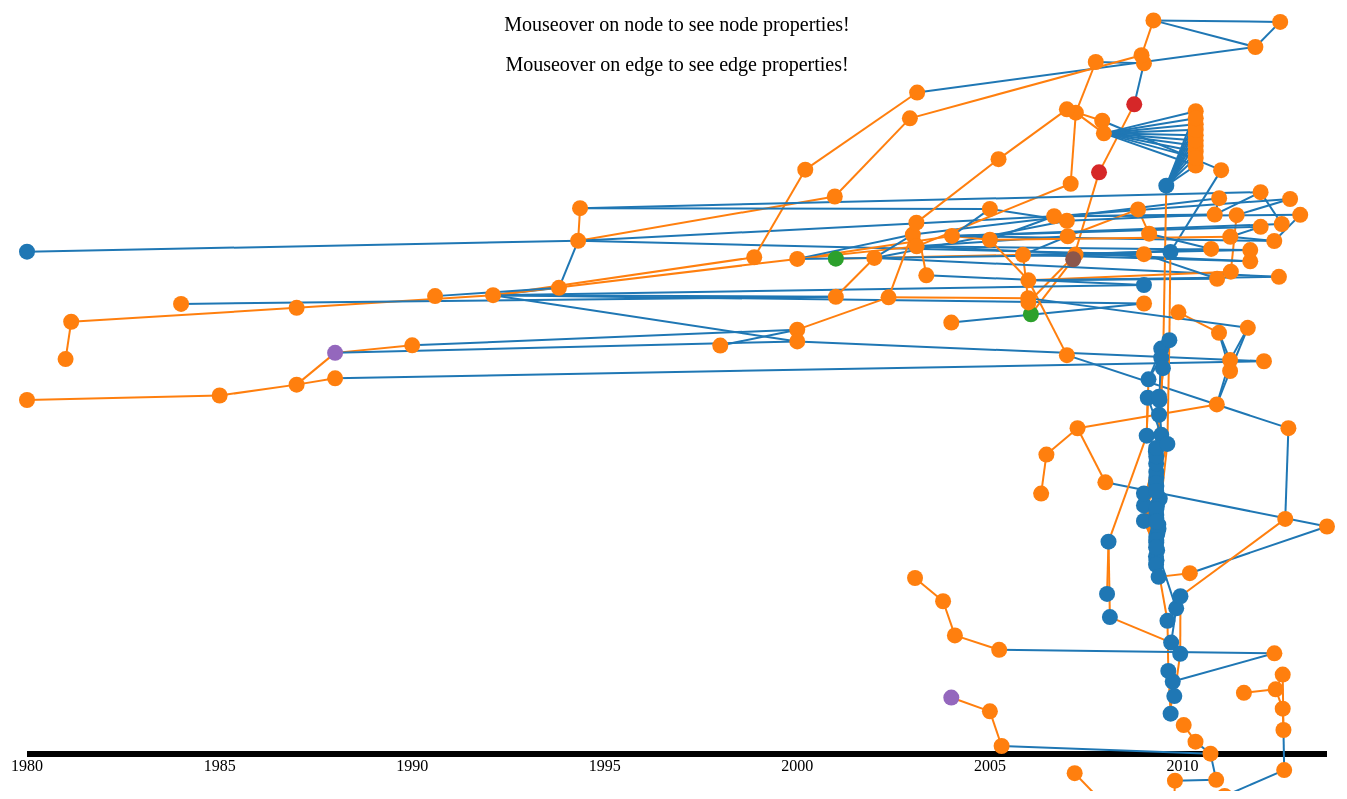
D3 v3 page, settled after 480 driven frames (8 s of simulated time); the page loaded 1 data file(s).



var w = 1380,
    h = 800,
    padding = 40,
    fill = d3.scale.category20();

var vis = d3.select("#chart")
  .append("svg")
    .attr("width", w)
    .attr("height", h);

var nodeinfo = vis.append("text")
    .text("Mouseover on node to see node properties!")
    .attr("font-size", '20px')
    .attr("text-anchor", "middle")
    .attr("transform", "translate(" + w / 2 + ", " + padding + ")")
    .attr("align", "center")

var edgeinfo = vis.append("text")
    .text("Mouseover on edge to see edge properties!")
    .attr("font-size", '20px')
    .attr("text-anchor", "middle")
    .attr("transform", "translate(" + w / 2 + ", " + padding * 2 + ")")
    .attr("align", "center")

// var fisheye = d3.fisheye.circular()
//                           .radius(200)
//                           .distortion(2);

// Load data and begin binding to DOM elements
d3.json("H1N1_graph.json", function(json) {

  //console.log(json)

  //Create array of dates for the x-axis
  var dates = new Array()
  dates = json.nodes.map(function(d) {
    return Date.parse(d.collection_date)
  });
  
  // Create x-axis scale
  var xScale = d3.time.scale()
                  .domain(d3.extent(dates))
                  .range([padding, w - padding]);

  // Create x-axis
  var xAxis = d3.svg.axis()
                      .scale(xScale)
                      .orient("bottom");

  // Append x-axis to the chart display
  vis.append("g")
        .attr("class", "axis") //assign "axis" class
        .attr("transform", "translate(0," + (h - padding) + ")")
        .call(xAxis)

  // Function for setting edge (a.k.a. link) colors by transmission type
  function linkcolortype(d) {
    var scale = d3.scale.category10()
        .domain(['reassortant', 'full_complement'])
    return scale(d.edge_type)
  }
  
  function gethosts(d) {
    var hosts = []
        max = json.nodes.length - 1

    for (var n = 0; n <= max; n++) {
      if ( hosts.indexOf(json.nodes[n].host_species) == -1 ) {
        hosts.push(json.nodes[n].host_species)
      }
    }

  console.log(hosts)
  return hosts
  }

  species = gethosts(json)
  //console.log(species)
  /** Function for setting node colors by host species **/
  function nodecolorspecies(d) {
    var scale = d3.scale.category10()
        .domain(species)
    //console.log(scale(d))
    return scale(d.host_species)
  }

  // Code to get list of subtypes represented
  function getsubtypes(json) {
    var subtypes = []
        max = json.nodes.length - 1

    for (var n = 0; n <= max; n++){
        if ( subtypes.indexOf(json.nodes[n].subtype) == -1 ) {
          subtypes.push(json.nodes[n].subtype)

        }
    }
  console.log(subtypes)
  return subtypes
  }

  // Function for setting node colors by subtype
  subtypes = getsubtypes(json)
  console.log(subtypes)
  function nodecolorsubtype(d) {

    var scale = d3.scale.category20b()
        .domain(subtypes);

    return scale(d);
  }

  // Create force layout
  var force = d3.layout.force()
      .charge(-100)
      .linkDistance(30)
      .nodes(json.nodes)
      .links(json.links)
      .size([w, h])
      .start();

  // Create opacity scale
  var opScale = d3.scale.linear()
    .domain([0.7, 1])
    .range([0.2, 0.5])

  // Bind data to links
  var link = vis.selectAll("line.link")
      .data(json.links)
      .enter().append("svg:line")
      .style("stroke", linkcolortype)
      .attr("class", "link")
      .style("stroke-width", 2)
      .attr("x1", function(d) { return d.source.x; })
      .attr("y1", function(d) { return d.source.y; })
      .attr("x2", function(d) { return d.target.x; })
      .attr("y2", function(d) { return d.target.y; })
      //.style("marker-end", "url(#Triangle)")
      .style("stroke-opacity", function(d) { return opScale(d.pwi) });
  

  // Bind data to nodes
  var node = vis.selectAll("circle.node")
      .data(json.nodes)
    .enter().append("svg:circle")
      .attr("class", "node")
      .attr("cx", function(d) { return d.x; })
      .attr("cy", function(d) { return d.y; })
      .attr("r", 8)
      .style("fill", nodecolorspecies)
      .style("opacity", '1.0')
      .call(force.drag);

  // Append an "svg title" to each node
  node.append("svg:title")
      .text(function(d) { return d.label; });
      
  vis.selectAll("circle.node")
      .append("svg:title")
      .text(function(d){
        return d.label;
      })
  
  // Interactive actions for each node
  node.on("mouseover", function(d) {
            d3.select(this).style("opacity", "1");

            nodeinfo.text(d.id + " | " + d.collection_date + " | " + d.host_species + ' | ' + d.subtype);         
          })
      .on("mouseout", function() {
            d3.select(this).style("opacity", "1");

            nodeinfo.text("Mouseover on node to see node properties!")
          })

  // Interactive actions for each link
  link.on("mouseover", function(d) {
          d3.select(this).style('stroke-opacity', '1');

          edgeinfo.text(d.pwi + " | " + d.edge_type)
        })
        .on('mouseout', function() {
          d3.select(this).style('stroke-opacity', function(d) { return opScale(d.pwi) } );

          edgeinfo.text("Mouseover on edge to see edge properties!")
        })

  // Transition parameters for the visualization
  vis.style("opacity", 1e-6)
    .transition()
      .duration(1000)
      .style("opacity", 1);
  
  // Recompute actions each tick
  force.on("tick", function() {
    
    node.each(function(d){
      var xpos = xScale(Date.parse(d.collection_date));
      d.x = xpos
    })

    node.attr("cx", function(d) { return d.x; })
        .attr("cy", function(d) { return d.y; });

    link.attr("x1", function(d) { return d.source.x; })
          .attr("y1", function(d) { return d.source.y; })
          .attr("x2", function(d) { return d.target.x; })
          .attr("y2", function(d) { return d.target.y; });
  });



});



    

### data: H1N1_graph.json
{
 "directed": true,
 "graph": {},
 "multigraph": false,
 "nodes": [
  {
   "host_species": "Human",
   "state": "New York",
   "reassortant": false,
   "collection_date": "2009-04-28T00:00:00",
   "subtype": "H1N1",
   "id": "A/New York/3173/2009",
   "country": "USA"
  },
  {
   "host_species": "Human",
   "state": "New York",
   "reassortant": true,
   "collection_date": "2009-01-01T00:00:00",
   "subtype": "H1N1",
   "id": "A/New York/3257/2009",
   "country": "USA"
  },
  {
   "host_species": "Human",
   "state": "Shanghai",
   "reassortant": false,
   "collection_date": "2009-05-24T00:00:00",
   "subtype": "H1N1",
   "id": "A/Shanghai/37T/2009",
   "country": "China"
  },
  {
   "host_species": "Swine",
   "state": "Guangdong",
   "reassortant": true,
   "collection_date": "2012-08-23T00:00:00",
   "subtype": "H1N1",
   "id": "A/swine/Guangdong/NS2897/2012",
   "country": "China"
  },
  {
   "host_species": "Swine",
   "state": "Mississippi",
   "reassortant": true,
   "collection_date": "2011-09-13T00:00:00",
   "subtype": "H1N1",
   "id": "A/swine/Mississippi/A01202593/2011",
   "country": "USA"
  },
  {
   "reassortant": true,
   "host_species": "Swine",
   "collection_date": "2003-01-01T00:00:00",
   "subtype": "H1N1",
   "id": "A/swine/Italy/151672-3/2003",
   "country": "Italy"
  },
  {
   "host_species": "Swine",
   "state": "Chonburi",
   "reassortant": true,
   "collection_date": "2004-01-01T00:00:00",
   "subtype": "H1N1",
   "id": "A/swine/Chonburi/NIAH977/2004",
   "country": "Thailand"
  },
  {
   "host_species": "Swine",
   "state": "Minnesota",
   "reassortant": true,
   "collection_date": "2010-09-24T00:00:00",
   "subtype": "H1N2",
   "id": "A/swine/Minnesota/3128/2010",
   "country": "USA"
  },
  "... 183 more items"
 ],
 "links": [
  {
   "source": 0,
   "target": 8,
   "segments": {
    "1": 1.0,
    "2": 1.0,
    "3": 1.0,
    "4": 1.0,
    "5": 1.0,
    "6": 1.0,
    "7": 1.0,
    "8": 1.0
   },
   "edge_type": "full_complement",
   "pwi": 8.0
  },
  {
   "source": 0,
   "target": 88,
   "segments": {
    "1": 0.9996,
    "2": 0.9996,
    "3": 1.0,
    "4": 0.9994,
    "5": 1.0,
    "6": 0.9986,
    "7": 1.0,
    "8": 1.0
   },
   "edge_type": "full_complement",
   "pwi": 7.997
  },
  {
   "source": 103,
   "target": 0,
   "segments": {
    "1": 1.0,
    "2": 1.0,
    "3": 1.0,
    "4": 1.0,
    "5": 1.0,
    "6": 1.0,
    "7": 1.0,
    "8": 1.0
   },
   "edge_type": "full_complement",
   "pwi": 8.0
  },
  {
   "source": 103,
   "target": 19,
   "segments": {
    "1": 0.9987,
    "2": 0.9987,
    "3": 0.9995,
    "4": 0.9994,
    "5": 0.9987,
    "6": 1.0,
    "7": 0.999,
    "8": 1.0
   },
   "edge_type": "full_complement",
   "pwi": 7.994
  },
  {
   "source": 103,
   "target": 87,
   "segments": {
    "1": 1.0,
    "2": 1.0,
    "3": 1.0,
    "4": 1.0,
    "5": 1.0,
    "6": 1.0,
    "7": 1.0,
    "8": 1.0
   },
   "edge_type": "full_complement",
   "pwi": 8.0
  },
  {
   "source": 103,
   "target": 49,
   "segments": {
    "1": 1.0,
    "2": 1.0,
    "3": 1.0,
    "4": 1.0,
    "5": 1.0,
    "6": 1.0,
    "7": 1.0,
    "8": 1.0
   },
   "edge_type": "full_complement",
   "pwi": 8.0
  },
  {
   "source": 103,
   "target": 88,
   "segments": {
    "1": 0.9996,
    "2": 0.9996,
    "3": 1.0,
    "4": 0.9994,
    "5": 1.0,
    "6": 0.9986,
    "7": 1.0,
    "8": 1.0
   },
   "edge_type": "full_complement",
   "pwi": 7.997
  },
  {
   "source": 103,
   "target": 37,
   "segments": {
    "1": 1.0,
    "2": 1.0,
    "3": 1.0,
    "4": 1.0,
    "5": 1.0,
    "6": 1.0,
    "7": 1.0,
    "8": 1.0
   },
   "edge_type": "full_complement",
   "pwi": 8.0
  },
  "... 313 more items"
 ]
}